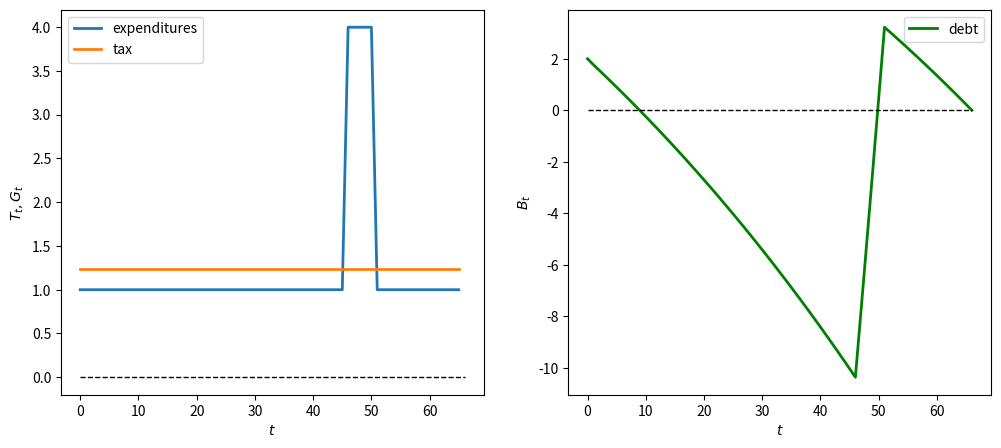
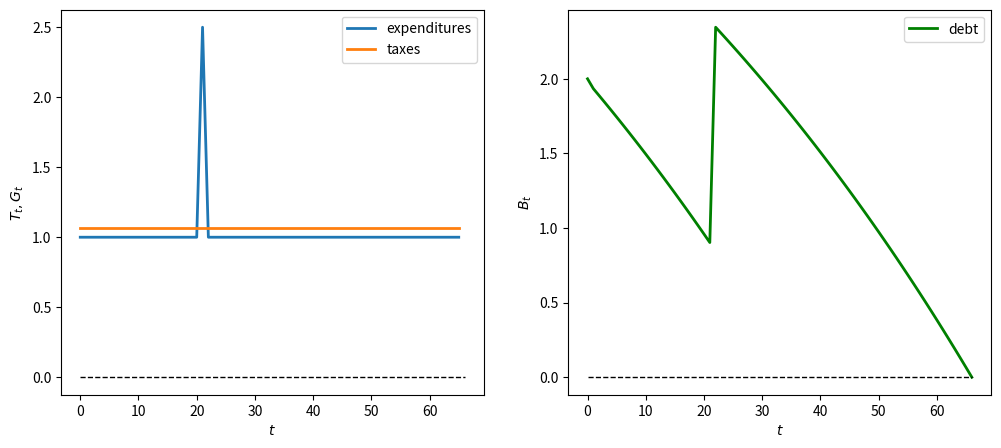
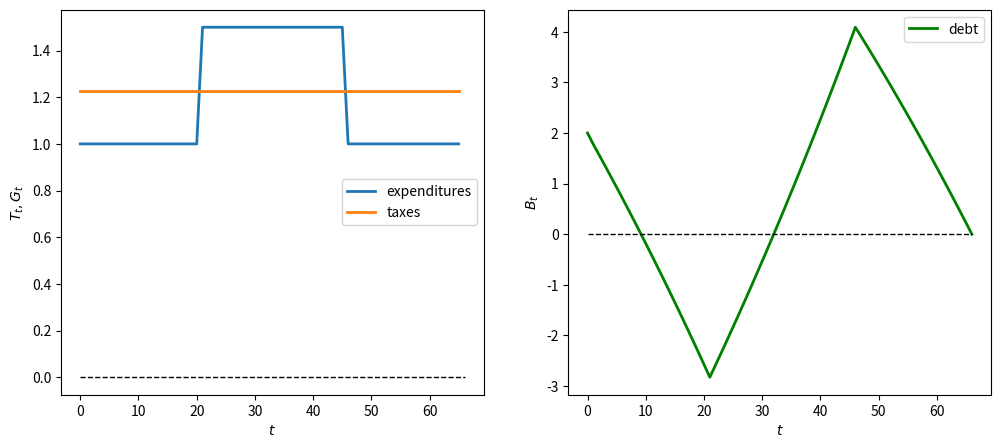
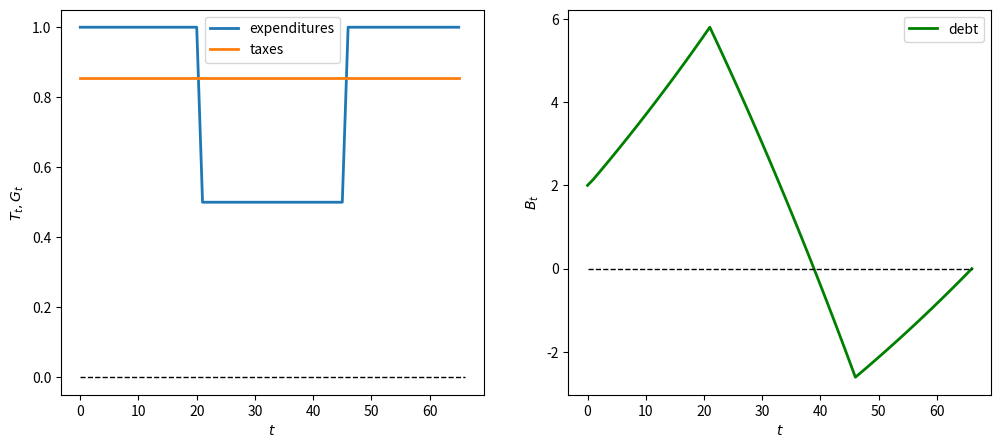
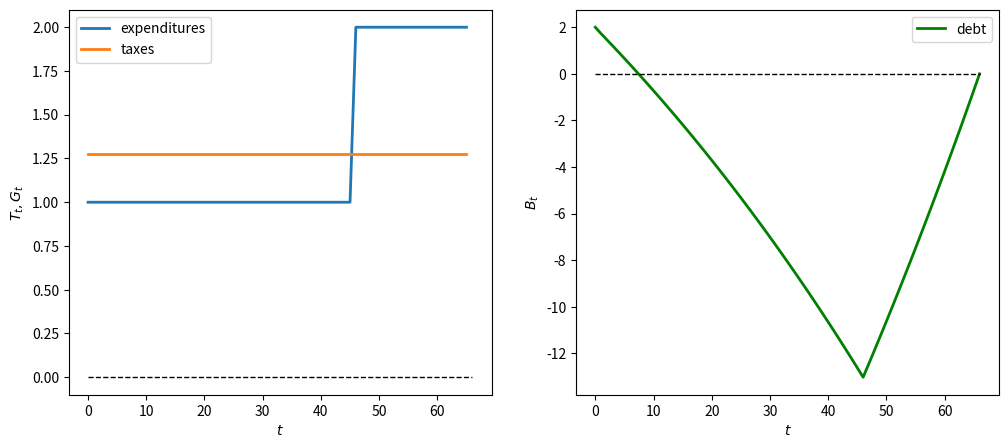
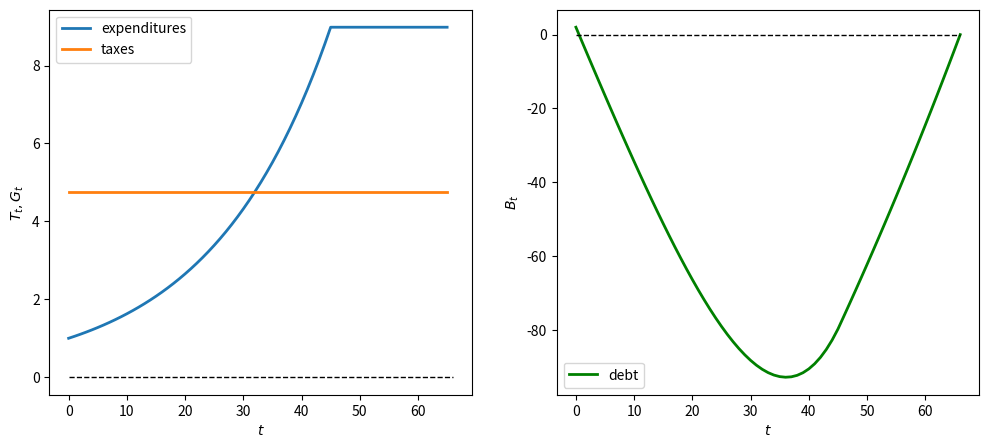
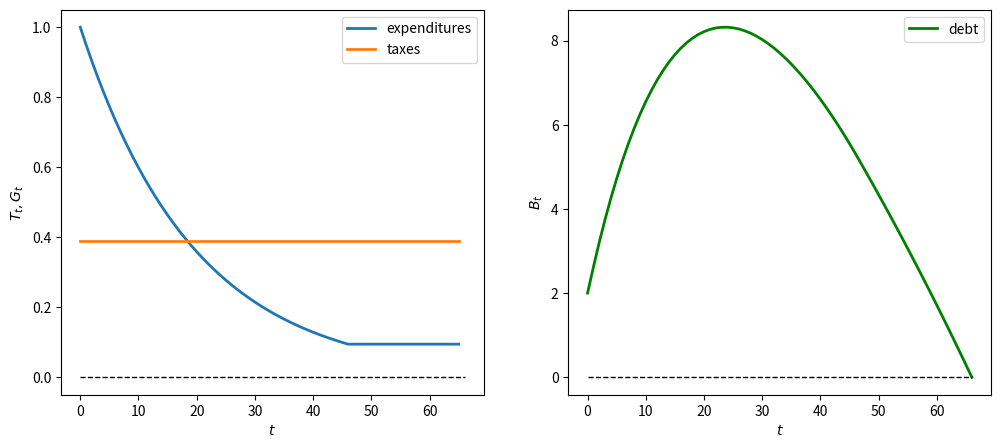
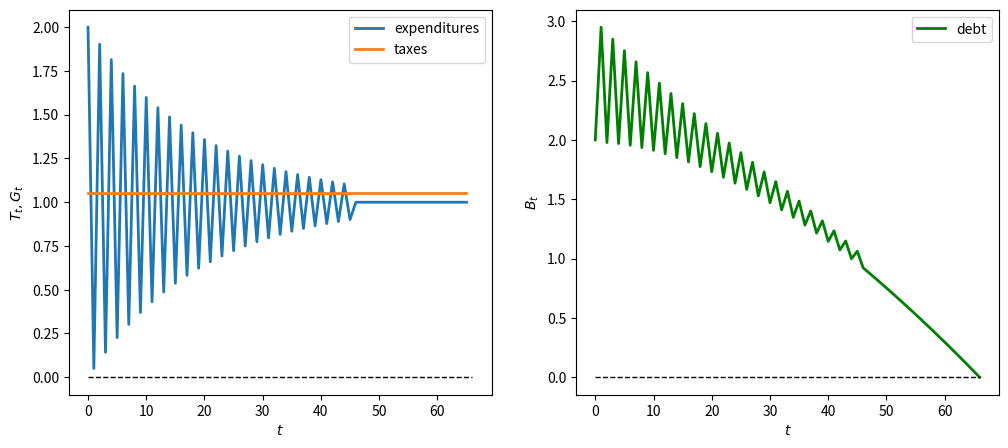
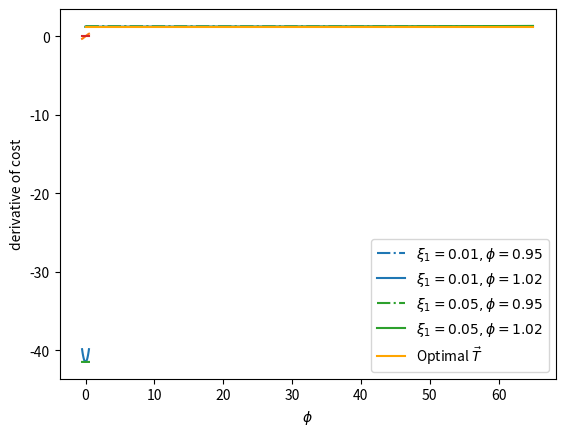

The script that saved these images, in order:
import numpy as np
import matplotlib.pyplot as plt
from collections import namedtuple

TaxSmoothing = namedtuple("TaxSmoothing", 
                        ["R", "g1", "g2", "β_seq", "S"])

def create_tax_smoothing_model(R=1.01, g1=1, g2=1/2, S=65):
    """
    Creates an instance of the tax smoothing model.
    """
    β = 1/R
    β_seq = np.array([β**i for i in range(S+1)])

    return TaxSmoothing(R, g1, g2, β_seq, S)

def compute_optimal(model, B0, G_seq):

    R, S = model.R, model.S

    # present value of government expenditures
    h0 = model.β_seq @ G_seq     # since β = 1/R

    # optimal constant tax rate
    T0 = (1 - 1/R) / (1 - (1/R)**(S+1)) * (B0 + h0)
    T_seq = T0*np.ones(S+1)

    A = np.diag(-R*np.ones(S), k=-1) + np.eye(S+1)
    b = G_seq - T_seq
    b[0] = b[0] + B0
    B_seq = np.linalg.inv(A) @ b
    B_seq = np.concatenate([[B0], B_seq])

    return T_seq, B_seq, h0

# Initial debt
B0 = 2     # initial government debt

# Government expenditure process
G_seq = np.concatenate([np.ones(46), 4*np.ones(5), np.ones(15)])
tax_model = create_tax_smoothing_model()
T_seq, B_seq, h0 = compute_optimal(tax_model, B0, G_seq)

print('check B_S+1=0:', 
      np.abs(B_seq[-1] - 0) <= 1e-8)

# Sequence length
S = tax_model.S

fig, axes = plt.subplots(1, 2, figsize=(12,5))

axes[0].plot(range(S+1), G_seq, label='expenditures', lw=2)
axes[0].plot(range(S+1), T_seq, label='tax', lw=2)
axes[1].plot(range(S+2), B_seq, label='debt', color='green', lw=2)
axes[0].set_ylabel(r'$T_t,G_t$')
axes[1].set_ylabel(r'$B_t$')

for ax in axes:
    ax.plot(range(S+2), np.zeros(S+2), '--', lw=1, color='black')
    ax.legend()
    ax.set_xlabel(r'$t$')

plt.show()

def cost(model, T_seq):
    β_seq, g1, g2 = model.β_seq, model.g1, model.g2
    cost_seq = g1 * T_seq - g2/2 * T_seq**2
    return - β_seq @ cost_seq

print('Cost:', cost(tax_model, T_seq))

def welfare(model, T_seq):
    return - cost(model, T_seq)

print('Welfare:', welfare(tax_model, T_seq))

def plot_ts(model,    # tax-smoothing model      
            B0,       # initial government debt
            G_seq     # government expenditure process
           ):
    
    # Compute optimal tax path
    T_seq, B_seq, h0 = compute_optimal(model, B0, G_seq)
    
    # Sequence length
    S = tax_model.S
    
    fig, axes = plt.subplots(1, 2, figsize=(12,5))
    
    axes[0].plot(range(S+1), G_seq, label='expenditures', lw=2)
    axes[0].plot(range(S+1), T_seq, label='taxes', lw=2)
    axes[1].plot(range(S+2), B_seq, label='debt', color='green', lw=2)
    axes[0].set_ylabel(r'$T_t,G_t$')
    axes[1].set_ylabel(r'$B_t$')
    
    for ax in axes:
        ax.plot(range(S+2), np.zeros(S+2), '--', lw=1, color='black')
        ax.legend()
        ax.set_xlabel(r'$t$')
    
    
    plt.show()

# Spending surge W_0 = 2.5
G_seq_pos = np.concatenate([np.ones(21), np.array([2.5]), 
np.ones(24), np.ones(20)])

plot_ts(tax_model, B0, G_seq_pos)

# Positive temporary expenditure shift L = 0.5 when t >= 21
G_seq_pos = np.concatenate(
    [np.ones(21), 1.5*np.ones(25), np.ones(20)])

plot_ts(tax_model, B0, G_seq_pos)

# Negative temporary expenditure shift L = -0.5 when t >= 21
G_seq_neg = np.concatenate(
    [np.ones(21), .5*np.ones(25), np.ones(20)])

plot_ts(tax_model, B0, G_seq_neg)

# Delayed spending
G_seq_late = np.concatenate(
    [np.ones(46), 2*np.ones(20)])

plot_ts(tax_model, B0, G_seq_late)

# Geometric growth parameters where λ = 1.05
λ = 1.05
G_0 = 1
t_max = 46

# Generate geometric G sequence
geo_seq = λ ** np.arange(t_max) * G_0 
G_seq_geo = np.concatenate(
            [geo_seq, np.max(geo_seq)*np.ones(20)])

plot_ts(tax_model, B0, G_seq_geo)

λ = 0.95
geo_seq = λ ** np.arange(t_max) * G_0 
G_seq_geo = np.concatenate(
            [geo_seq, λ ** t_max * np.ones(20)])

plot_ts(tax_model, B0, G_seq_geo)

λ = -0.95
geo_seq = λ ** np.arange(t_max) * G_0 + 1
G_seq_geo = np.concatenate(
            [geo_seq, np.ones(20)])

plot_ts(tax_model, B0, G_seq_geo)

def compute_variation(model, ξ1, ϕ, B0, G_seq, verbose=1):
    R, S, β_seq = model.R, model.S, model.β_seq

    ξ0 = ξ1*((1 - 1/R) / (1 - (1/R)**(S+1))) * ((1 - (ϕ/R)**(S+1)) / (1 - ϕ/R))
    v_seq = np.array([(ξ1*ϕ**t - ξ0) for t in range(S+1)])
    
    if verbose == 1:
        print('check feasible:', np.isclose(β_seq @ v_seq, 0))     

    T_opt, _, _ = compute_optimal(model, B0, G_seq)
    Tvar_seq = T_opt + v_seq

    return Tvar_seq

fig, ax = plt.subplots()
ξ1s = [.01, .05]
ϕs= [.95, 1.02]
colors = {.01: 'tab:blue', .05: 'tab:green'}
params = np.array(np.meshgrid(ξ1s, ϕs)).T.reshape(-1, 2)
wel_opt = welfare(tax_model, T_seq)

for i, param in enumerate(params):
    ξ1, ϕ = param
    print(f'variation {i}: ξ1={ξ1}, ϕ={ϕ}')

    Tvar_seq = compute_variation(model=tax_model, 
                                 ξ1=ξ1, ϕ=ϕ, B0=B0, 
                                 G_seq=G_seq)
    print(f'welfare={welfare(tax_model, Tvar_seq)}')
    print(f'welfare < optimal: {welfare(tax_model, Tvar_seq) < wel_opt}')
    print('-'*64)

    if i % 2 == 0:
        ls = '-.'
    else: 
        ls = '-'  
    ax.plot(range(S+1), Tvar_seq, ls=ls, 
            color=colors[ξ1], 
            label=fr'$\xi_1 = {ξ1}, \phi = {ϕ}$')

plt.plot(range(S+1), T_seq, 
         color='orange', label=r'Optimal $\vec{T}$ ')

plt.legend()
plt.xlabel(r'$t$')
plt.ylabel(r'$T_t$')
plt.show()

def cost_rel(ξ1, ϕ):
    """
    Compute cost of variation sequence 
    for given ϕ, ξ1 with a tax-smoothing model
    """
    
    Tvar_seq = compute_variation(tax_model, ξ1=ξ1, 
                                 ϕ=ϕ, B0=B0, 
                                 G_seq=G_seq, 
                                 verbose=0)
    return cost(tax_model, Tvar_seq)

# Vectorize the function to allow array input
cost_vec = np.vectorize(cost_rel)

ξ1_arr = np.linspace(-0.5, 0.5, 20)

plt.plot(ξ1_arr, cost_vec(ξ1_arr, 1.02))
plt.ylabel('cost')
plt.xlabel(r'$\xi_1$')
plt.show()

cost_grad = cost_vec(ξ1_arr, 1.02)
cost_grad = np.gradient(cost_grad)
plt.plot(ξ1_arr, cost_grad)
plt.ylabel('derivative of cost')
plt.xlabel(r'$\xi_1$')
plt.show()

ϕ_arr = np.linspace(-0.5, 0.5, 20)

plt.plot(ξ1_arr, cost_vec(0.05, ϕ_arr))
plt.ylabel('cost')
plt.xlabel(r'$\phi$')
plt.show()

cost_grad = cost_vec(0.05, ϕ_arr)
cost_grad = np.gradient(cost_grad)
plt.plot(ξ1_arr, cost_grad)
plt.ylabel('derivative of cost')
plt.xlabel(r'$\phi$')
plt.show()